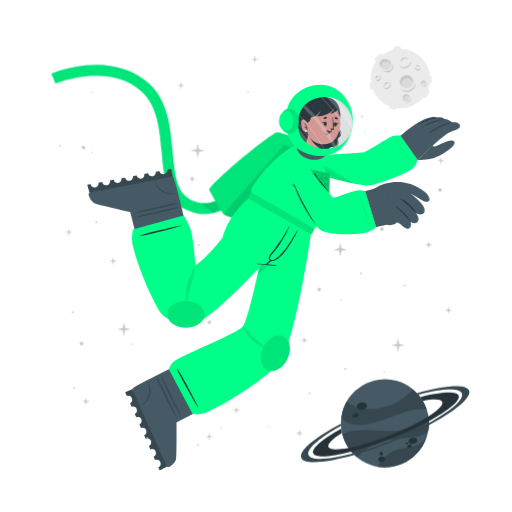
t = 0.00 s
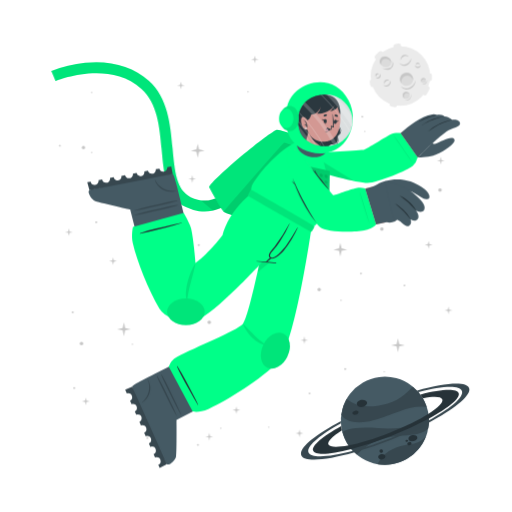
t = 0.75 s
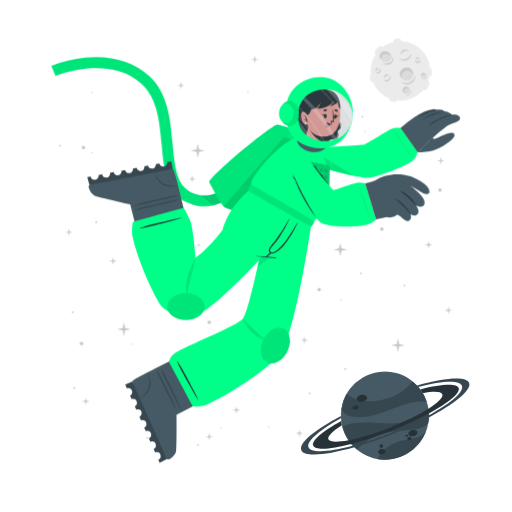
t = 2.25 s
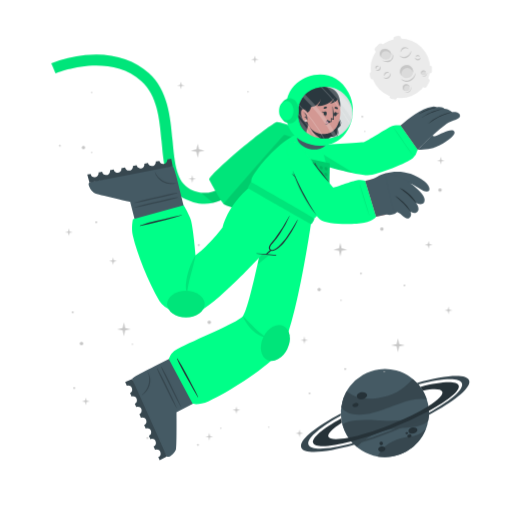
t = 3.00 s
t = 3.75 s: frame unchanged from t = 2.25 s, image omitted
t = 5.25 s: frame unchanged from t = 0.75 s, image omitted

The animated SVG that drew these frames (rendered in a browser with its animation timeline set to each time). Animation: 1 CSS @keyframes rule; one cycle of 6.00 s, repeats indefinitely.

<svg class="animated" id="freepik_stories-astronaut" xmlns="http://www.w3.org/2000/svg" viewBox="0 0 500 500" version="1.1" xmlns:xlink="http://www.w3.org/1999/xlink" xmlns:svgjs="http://svgjs.com/svgjs"><style>svg#freepik_stories-astronaut:not(.animated) .animable {opacity: 0;}svg#freepik_stories-astronaut.animated #freepik--Moon--inject-27 {animation: 6s Infinite  linear floating;animation-delay: 0s;}svg#freepik_stories-astronaut.animated #freepik--Planet--inject-27 {animation: 6s Infinite  linear floating;animation-delay: 0s;}svg#freepik_stories-astronaut.animated #freepik--Character--inject-27 {animation: 6s Infinite  linear floating;animation-delay: 0s;}            @keyframes floating {                0% {                    opacity: 1;                    transform: translateY(0px);                }                50% {                    transform: translateY(-10px);                }                100% {                    opacity: 1;                    transform: translateY(0px);                }            }        </style><g id="freepik--Moon--inject-27" class="animable" style="transform-origin: 391.45px 76.1246px;"><path d="M370.11,60.15l3.44-3.43a2.52,2.52,0,0,0,0-3.56h0a2.5,2.5,0,0,0-3.56,0l-3.44,3.43a2.52,2.52,0,0,0,0,3.56h0A2.52,2.52,0,0,0,370.11,60.15Z" style="fill: rgb(235, 235, 235); transform-origin: 370.05px 56.6508px;" id="elkebihupurp" class="animable"></path><path d="M417,94.19l2.18-4.34a2.5,2.5,0,0,0-1.12-3.38h0a2.51,2.51,0,0,0-3.38,1.12l-2.18,4.34a2.53,2.53,0,0,0,1.12,3.38h0A2.52,2.52,0,0,0,417,94.19Z" style="fill: rgb(235, 235, 235); transform-origin: 415.845px 90.8883px;" id="elzgn68klr42e" class="animable"></path><path d="M387,50.45l2.58-.36a2.52,2.52,0,0,0,2.14-2.85h0a2.52,2.52,0,0,0-2.85-2.14l-2.58.37a2.52,2.52,0,0,0-2.14,2.85h0A2.51,2.51,0,0,0,387,50.45Z" style="fill: rgb(235, 235, 235); transform-origin: 387.935px 47.7758px;" id="el2zw7083fd4m" class="animable"></path><path d="M366.46,84.53l-.37-2.59a2.52,2.52,0,0,0-2.85-2.13h0a2.52,2.52,0,0,0-2.14,2.85l.37,2.58a2.53,2.53,0,0,0,2.85,2.14h0A2.52,2.52,0,0,0,366.46,84.53Z" style="fill: rgb(235, 235, 235); transform-origin: 363.78px 83.5943px;" id="elsbl5zhfo1cg" class="animable"></path><g id="el5vserqh0s7y"><rect x="415.49" y="75.26" width="7.64" height="5.03" rx="2.16" style="fill: rgb(235, 235, 235); transform-origin: 419.31px 77.775px; transform: rotate(90deg);" class="animable"></rect></g><path d="M382.28,106.41l2.52.68a2.52,2.52,0,0,0,3.08-1.78h0a2.52,2.52,0,0,0-1.78-3.09l-2.52-.67a2.51,2.51,0,0,0-3.08,1.78h0A2.51,2.51,0,0,0,382.28,106.41Z" style="fill: rgb(235, 235, 235); transform-origin: 384.19px 104.319px;" id="elqjxqsjml3c" class="animable"></path><circle cx="391" cy="76.69" r="29.05" style="fill: rgb(235, 235, 235); transform-origin: 391px 76.69px;" id="elha5s7tn51gk" class="animable"></circle><path d="M401.57,59.46a6.51,6.51,0,0,1-1.08,3.94,7.8,7.8,0,0,1-3.15,2.79,5.76,5.76,0,0,1-4.27.36,6,6,0,0,1-3.25-2.49,8.71,8.71,0,0,0,3.49,1.53,5.07,5.07,0,0,0,1.78,0,5.38,5.38,0,0,0,1.69-.54,9.1,9.1,0,0,0,.81-.44c.26-.17.52-.33.76-.52a8.54,8.54,0,0,0,1.35-1.27A9.92,9.92,0,0,0,401.57,59.46Z" style="fill: rgb(199, 199, 199); transform-origin: 395.699px 63.1311px;" id="eln7fuv4hadg" class="animable"></path><path d="M391.13,61.13a4.13,4.13,0,0,1,.6-2.78,5.18,5.18,0,0,1,2.19-2,3.9,3.9,0,0,1,3-.22A3.84,3.84,0,0,1,399.12,58a6.52,6.52,0,0,0-2.41-.89,3.94,3.94,0,0,0-2.24.4A6.81,6.81,0,0,0,391.13,61.13Z" style="fill: rgb(199, 199, 199); transform-origin: 395.105px 58.5293px;" id="elcj1elo8h6ii" class="animable"></path><path d="M381.29,81.08a3.94,3.94,0,0,1,.07,2.77,4.82,4.82,0,0,1-1.68,2.35,3.78,3.78,0,0,1-2.86.77,3.84,3.84,0,0,1-2.43-1.34,7,7,0,0,0,2.48.35,3.69,3.69,0,0,0,2-.79,6,6,0,0,0,1.55-1.73A7.44,7.44,0,0,0,381.29,81.08Z" style="fill: rgb(199, 199, 199); transform-origin: 377.984px 84.0434px;" id="eleyrr1y9vejg" class="animable"></path><path d="M375.27,84.38a2.57,2.57,0,0,1-.19-1.95,3.19,3.19,0,0,1,1.16-1.7,2.65,2.65,0,0,1,2.08-.52A2.44,2.44,0,0,1,380,81.28a5.58,5.58,0,0,0-1.7-.08,2.69,2.69,0,0,0-1.26.54A4.94,4.94,0,0,0,375.27,84.38Z" style="fill: rgb(199, 199, 199); transform-origin: 377.485px 82.2756px;" id="eldo57n9koya" class="animable"></path><path d="M370.87,74.62a2.57,2.57,0,0,1,.83,1.86,2.85,2.85,0,0,1-.82,2,2.52,2.52,0,0,1-2.13.73,3.06,3.06,0,0,1-1.83-.87,10,10,0,0,0,1.81-.12,2.33,2.33,0,0,0,1.25-.63,2.88,2.88,0,0,0,.73-1.26A5.13,5.13,0,0,0,370.87,74.62Z" style="fill: rgb(199, 199, 199); transform-origin: 369.31px 76.9261px;" id="elydg10aml1c" class="animable"></path><path d="M367.27,77.44a1.68,1.68,0,0,1-.72-1.29,2,2,0,0,1,.58-1.52,1.77,1.77,0,0,1,1.58-.51,1.88,1.88,0,0,1,1.25.75,10.76,10.76,0,0,0-1.23.24,1.6,1.6,0,0,0-.7.41,2.28,2.28,0,0,0-.49.73A4.57,4.57,0,0,0,367.27,77.44Z" style="fill: rgb(199, 199, 199); transform-origin: 368.253px 75.7663px;" id="elhnsi4x9498s" class="animable"></path><path d="M410.67,66a2.6,2.6,0,0,1-.62,1.94,2.84,2.84,0,0,1-2,1,2.57,2.57,0,0,1-2.07-.87,3,3,0,0,1-.78-1.87,9,9,0,0,0,1.43,1.11,2.23,2.23,0,0,0,1.34.36,3,3,0,0,0,1.39-.45A5.56,5.56,0,0,0,410.67,66Z" style="fill: rgb(199, 199, 199); transform-origin: 407.941px 67.4719px;" id="ely27fh6qisd" class="animable"></path><path d="M406.11,65.73a1.66,1.66,0,0,1,.31-1.44,2,2,0,0,1,1.44-.76,1.82,1.82,0,0,1,1.53.68,1.88,1.88,0,0,1,.43,1.39,9.72,9.72,0,0,0-1.08-.63,1.49,1.49,0,0,0-.8-.17,2.38,2.38,0,0,0-.85.22A4.64,4.64,0,0,0,406.11,65.73Z" style="fill: rgb(199, 199, 199); transform-origin: 407.944px 64.6284px;" id="el9201or8h8d" class="animable"></path><g id="el5vqntu1ywn5"><ellipse cx="397.01" cy="79.87" rx="6.44" ry="6.4" style="fill: rgb(219, 219, 219); transform-origin: 397.01px 79.87px; transform: rotate(-65.97deg);" class="animable"></ellipse></g><path d="M400,76.84a5.81,5.81,0,0,1,3.31,4.1,6.41,6.41,0,1,0-11.2,3.11,5.78,5.78,0,0,1,.2-4.24A5.84,5.84,0,0,1,400,76.84Z" style="fill: rgb(199, 199, 199); transform-origin: 396.987px 78.7649px;" id="el0l4vs34730hj" class="animable"></path><path d="M405.88,81a8.26,8.26,0,0,1-1.41,4.8,9.87,9.87,0,0,1-3.87,3.38,7.16,7.16,0,0,1-5.18.47,7.62,7.62,0,0,1-4-3,10.25,10.25,0,0,0,4.28,2,10.54,10.54,0,0,0,1.13.11,5.87,5.87,0,0,0,1.11-.09A7.1,7.1,0,0,0,400,88c.34-.17.69-.36,1-.55s.65-.42.94-.67a10.52,10.52,0,0,0,1.67-1.6A11.59,11.59,0,0,0,405.88,81Z" style="fill: rgb(199, 199, 199); transform-origin: 398.651px 85.4656px;" id="elkzmmv9d3sp8" class="animable"></path><path d="M412.91,83.39a2.4,2.4,0,1,0-1.78-2.87A2.39,2.39,0,0,0,412.91,83.39Z" style="fill: rgb(219, 219, 219); transform-origin: 413.468px 81.0561px;" id="ellmfto9hbebo" class="animable"></path><path d="M414.34,79.73A2.18,2.18,0,0,1,415.85,81,2.43,2.43,0,0,0,414,78.71a2.4,2.4,0,0,0-2.87,1.81,2.37,2.37,0,0,0,.84,2.41,2.12,2.12,0,0,1-.23-1.57A2.17,2.17,0,0,1,414.34,79.73Z" style="fill: rgb(199, 199, 199); transform-origin: 413.458px 80.7904px;" id="elew78nqwj3i7" class="animable"></path><path d="M416.78,80.82a2.9,2.9,0,0,1-.12,1.88,3.54,3.54,0,0,1-1.18,1.55,2.64,2.64,0,0,1-1.91.54,2.74,2.74,0,0,1-1.69-.86,4.09,4.09,0,0,0,1.71.37,2.65,2.65,0,0,0,1.51-.55A4.36,4.36,0,0,0,416.78,80.82Z" style="fill: rgb(199, 199, 199); transform-origin: 414.381px 82.813px;" id="el7ce00na2zp3" class="animable"></path><path d="M396.44,98.94a3.41,3.41,0,1,0-3.21-3.59A3.41,3.41,0,0,0,396.44,98.94Z" style="fill: rgb(219, 219, 219); transform-origin: 396.635px 95.5356px;" id="elg82m6wtamo8" class="animable"></path><path d="M397.54,93.46a3.07,3.07,0,0,1,2.41,1.4A3.4,3.4,0,1,0,395,98.53a3.1,3.1,0,0,1,2.54-5.07Z" style="fill: rgb(199, 199, 199); transform-origin: 396.584px 95.335px;" id="el8vuqu0h7bdq" class="animable"></path><path d="M401.22,94.38a4.48,4.48,0,0,1,.19,2.64,5.13,5.13,0,0,1-1.27,2.4,3.72,3.72,0,0,1-2.46,1.21,4.06,4.06,0,0,1-2.56-.69,5.23,5.23,0,0,0,2.5.2A3.76,3.76,0,0,0,399.68,99a5.84,5.84,0,0,0,1.26-2.1A6.18,6.18,0,0,0,401.22,94.38Z" style="fill: rgb(199, 199, 199); transform-origin: 398.323px 97.5099px;" id="elf8326cujs8h" class="animable"></path><path d="M381.24,66c-1.53,2.35-4.93,2.85-7.58,1.11s-3.57-5.05-2-7.4,4.93-2.84,7.59-1.11S382.78,63.69,381.24,66Z" style="fill: rgb(219, 219, 219); transform-origin: 376.446px 62.8572px;" id="elg1jv1sp3xle" class="animable"></path><path d="M372.8,62a4.43,4.43,0,0,0-.25,4.28,5.25,5.25,0,0,1-.92-6.49c1.53-2.35,4.93-2.85,7.59-1.11A5.83,5.83,0,0,1,382,63.9a5.53,5.53,0,0,0-2.29-3C377.28,59.37,374.19,59.82,372.8,62Z" style="fill: rgb(199, 199, 199); transform-origin: 376.453px 61.9611px;" id="elmr9tpciw0xh" class="animable"></path><path d="M383.12,62.16a5.49,5.49,0,0,1,.75,4.14,5.12,5.12,0,0,1-.95,2,6.39,6.39,0,0,1-1.66,1.53,6.23,6.23,0,0,1-2.15.73,7.29,7.29,0,0,1-2.19-.06,9.09,9.09,0,0,1-3.84-1.67,17.88,17.88,0,0,0,3.95.68,6.51,6.51,0,0,0,3.58-.77A5.47,5.47,0,0,0,382,67.59a5,5,0,0,0,.94-1.57A7.25,7.25,0,0,0,383.12,62.16Z" style="fill: rgb(199, 199, 199); transform-origin: 378.538px 66.3877px;" id="el2ydu9dkeb0a" class="animable"></path></g><g id="freepik--Planet--inject-27" class="animable" style="transform-origin: 376.139px 413.34px;"><g id="eltl4f00e7den"><circle cx="375.87" cy="413.34" r="43.02" style="fill: rgb(69, 90, 100); transform-origin: 375.87px 413.34px; transform: rotate(-74.9951deg);" class="animable"></circle></g><path d="M416.74,399.89a50.6,50.6,0,0,0-15.8.88c-9.14,1.83-30.47,11.81-42.37,13.55-16.73,2.46-23-3.17-25.36-6.69a43,43,0,0,1,5.28-15.58c3.38,2.95,14.49,11.72,40.09,4.53,13.2-3.72,21.59-13.34,24.44-16.6A42.76,42.76,0,0,1,416.74,399.89Z" style="fill: rgb(55, 71, 79); transform-origin: 374.975px 397.452px;" id="elmg45wxtijjd" class="animable"></path><path d="M415.87,429.18a43.05,43.05,0,0,1-47.24,26.58,34.45,34.45,0,0,1,4.55-6.94c7.84-9,21.44-11.76,26.75-12.3A25.27,25.27,0,0,0,415.87,429.18Z" style="fill: rgb(55, 71, 79); transform-origin: 392.25px 442.775px;" id="elbcja6vr4lwn" class="animable"></path><path d="M418.36,406.64c.07.39.12.77.17,1.16s.09.71.13,1.06c.08.8.15,1.6.18,2.39s.06,1.44.06,2.14c0,.27,0,.53,0,.8s0,.6,0,.89,0,.6,0,.9-.05.7-.08,1.06-.06.7-.1,1-.08.6-.11.9c-.09.66-.19,1.3-.31,1.95h0c-1.72,2.21-4.86,4-10.34,5.31-8.16,2-19.29.8-34.76,5.06a53.84,53.84,0,0,0-24.73,15.11h0a42.85,42.85,0,0,1-14.05-21.9c2.19-1.67,10.15-5.73,34.51-3.84a112.29,112.29,0,0,0,23-.3c18-2.36,24.21-9.77,26.27-13.61h0A1.82,1.82,0,0,1,418.36,406.64Z" style="fill: rgb(55, 71, 79); transform-origin: 376.66px 426.505px;" id="elbz3uhc6e8ja" class="animable"></path><path d="M358.4,395.52c.37,1.88-1.55,3.83-4.28,4.35s-5.23-.56-5.6-2.44,1.56-3.82,4.28-4.35S358,393.65,358.4,395.52Z" style="fill: rgb(38, 50, 56); transform-origin: 353.46px 396.474px;" id="eluj9c6vpe00j" class="animable"></path><path d="M350.11,404.94c.2,1.06-1,2.17-2.6,2.49s-3.13-.28-3.33-1.34.95-2.17,2.59-2.49S349.9,403.89,350.11,404.94Z" style="fill: rgb(38, 50, 56); transform-origin: 347.145px 405.515px;" id="ely5yprttd9m" class="animable"></path><path d="M407.54,429.57c.31,1.6-1.38,3.27-3.76,3.74s-4.58-.47-4.89-2.07,1.37-3.28,3.76-3.74S407.23,428,407.54,429.57Z" style="fill: rgb(38, 50, 56); transform-origin: 403.215px 430.408px;" id="ele3ujlju4xc" class="animable"></path><path d="M401.85,435.28c.17.85-.61,1.72-1.74,1.94a1.87,1.87,0,0,1-2.33-1.15c-.17-.85.61-1.72,1.74-1.94A1.87,1.87,0,0,1,401.85,435.28Z" style="fill: rgb(38, 50, 56); transform-origin: 399.815px 435.675px;" id="elbl5vxlt7k1p" class="animable"></path><path d="M398.54,432.72c.1.51-.4,1-1.12,1.18s-1.38-.17-1.48-.68.4-1,1.12-1.18S398.44,432.21,398.54,432.72Z" style="fill: rgb(38, 50, 56); transform-origin: 397.24px 432.97px;" id="el1mnwzzciy3c" class="animable"></path><path d="M376.35,447.84c.28,1.44-1,2.9-3,3.27s-3.68-.5-4-1.93,1-2.89,2.95-3.26S376.08,446.41,376.35,447.84Z" style="fill: rgb(38, 50, 56); transform-origin: 372.845px 448.515px;" id="el5475qvwfc6" class="animable"></path><path d="M373.89,442.43a1.71,1.71,0,1,1-1.95-1.16A1.6,1.6,0,0,1,373.89,442.43Z" style="fill: rgb(38, 50, 56); transform-origin: 372.261px 442.94px;" id="elzzry8hg1ql" class="animable"></path><path d="M418.84,411.25a346.49,346.49,0,0,1-36.64,16.83,342.87,342.87,0,0,1-39.21,13c-20.61,5.36-35.3,6.29-37.19,1.5s9.19-14.09,27.36-24.08c.12,1,.28,2,.47,3l.24,1.14c-9.22,5.86-14.34,10.93-13.19,13.85s8.58,3.14,19.59,1c10.78-2.08,25-6.36,40.23-12.37s28.57-12.64,37.86-18.51c9.46-5.95,14.73-11.13,13.56-14.09s-8.33-3.11-19-1.11a39.26,39.26,0,0,0-2.42-3.66c20.51-5.31,35.53-6.12,37.42-1.34S438.08,400.88,418.84,411.25Z" style="fill: rgb(38, 50, 56); transform-origin: 376.855px 414.472px;" id="elyxrh4wl6i2" class="animable"></path><path d="M418.86,415.07a383.2,383.2,0,0,1-35.81,16.44h0A380.06,380.06,0,0,1,346,444.31c-28.14,8-49.06,9.59-51.78,2.82s13.19-19.8,38.63-33.31c0,.66,0,1.33.08,2-21.11,11.64-34,22.68-31.68,28.49s19.63,4.87,43.31-1.47A359.42,359.42,0,0,0,418.89,413c21.4-11.74,34.49-22.91,32.14-28.76s-19.17-4.89-42.38,1.23c-.43-.51-.88-1-1.34-1.5,27.63-7.77,48.08-9.23,50.76-2.54S444.64,401.45,418.86,415.07Z" style="fill: rgb(55, 71, 79); transform-origin: 376.139px 414.278px;" id="eleawnxj4ah08" class="animable"></path></g><g id="freepik--Character--inject-27" class="animable" style="transform-origin: 249.682px 261.365px;"><path d="M194.2,208.66a44.5,44.5,0,0,1-12.75-4c-19.36-9.4-21.44-32.18-23.64-56.3-2-22.22-4.13-45.19-19.67-59.06-32.35-28.84-83.35-7.81-83.86-7.59l-4.19-9.88a124.34,124.34,0,0,1,33.06-8c25-2.52,46.52,3.5,62.12,17.42,18.71,16.68,21.11,42.93,23.22,66.09,2,21.93,3.73,40.87,17.64,47.62,29.16,14.15,48.44-21.19,49.24-22.7l9.48,5a77.22,77.22,0,0,1-16.57,20.32C217.57,206.71,206,210.43,194.2,208.66Z" style="fill: rgb(0, 255, 136); transform-origin: 147.47px 136.179px;" id="el2fjg2if596e" class="animable"></path><g id="el7wepdysz4ke"><path d="M194.2,208.66a44.5,44.5,0,0,1-12.75-4c-19.36-9.4-21.44-32.18-23.64-56.3-2-22.22-4.13-45.19-19.67-59.06-32.35-28.84-83.35-7.81-83.86-7.59l-4.19-9.88a124.34,124.34,0,0,1,33.06-8c25-2.52,46.52,3.5,62.12,17.42,18.71,16.68,21.11,42.93,23.22,66.09,2,21.93,3.73,40.87,17.64,47.62,29.16,14.15,48.44-21.19,49.24-22.7l9.48,5a77.22,77.22,0,0,1-16.57,20.32C217.57,206.71,206,210.43,194.2,208.66Z" style="opacity: 0.1; transform-origin: 147.47px 136.179px;" class="animable"></path></g><g id="el74r14dssri4"><path d="M244.85,177.29a77.09,77.09,0,0,1-16.57,20.31c-6.44,5.48-13.2,9-20.13,10.56L196.08,198c23.52,3.15,38.58-24.45,39.3-25.77Z" style="opacity: 0.1; transform-origin: 220.465px 190.195px;" class="animable"></path></g><path d="M278.67,229.5c-.95.56-57.57-18.31-60-20.06a1.59,1.59,0,0,1-.31-.29c-2.77-2.73-13.24-22-14-23.51-1.84-3.85,55.21-51.93,65.82-56.39,2.66-1.12,37.51,11.34,42.73,16.4,2.24,2.17,6.45,10.95,6.22,12.15h0C318.76,159.52,279.63,228.94,278.67,229.5Z" style="fill: rgb(0, 255, 136); transform-origin: 261.728px 179.346px;" id="elqbx2ql78qd" class="animable"></path><g id="elg5t3fwtc0g"><path d="M278.67,229.5c-.95.56-57.57-18.31-60-20.06a1.59,1.59,0,0,1-.31-.29c-2.77-2.73-13.24-22-14-23.51-1.84-3.85,55.21-51.93,65.82-56.39,2.66-1.12,37.51,11.34,42.73,16.4,2.24,2.17,6.45,10.95,6.22,12.15h0C318.76,159.52,279.63,228.94,278.67,229.5Z" style="opacity: 0.1; transform-origin: 261.728px 179.346px;" class="animable"></path></g><g id="eljshlx44g9km"><path d="M278.67,229.5c-.95.56-57.57-18.31-60-20.06a1.59,1.59,0,0,1-.31-.29c10.24-11.85,58.36-67.42,59.22-67.56s33.84,12.65,41.56,16.22C318.76,159.52,279.63,228.94,278.67,229.5Z" style="opacity: 0.1; transform-origin: 268.75px 185.551px;" class="animable"></path></g><path d="M196.48,344.63l-45.12,22.73c-8.64,4.29-16.14,8.22-19.83,10.61a.09.09,0,0,0-.06,0c-1.4.9-2.24,1.57-2.36,2l0,.08c-.46,3.44,31.87,73.53,33.82,75.59s8-3.33,8.91-7.05.53-36.1.53-36.1l44.85-23.13Z" style="fill: rgb(69, 90, 100); transform-origin: 173.163px 400.363px;" id="el4lk9kyj81od" class="animable"></path><path d="M122.25,383l1.61,3.65a3.8,3.8,0,0,1,1.31-.23,3.9,3.9,0,0,1,1.83,7.34l1.45,3.32a3.82,3.82,0,0,1,1.36-.25,3.89,3.89,0,0,1,1.78,7.35l1.46,3.33a3.55,3.55,0,0,1,1.39-.27,3.89,3.89,0,0,1,3.89,3.89,3.85,3.85,0,0,1-2.15,3.48l1.46,3.31a4.06,4.06,0,0,1,1.45-.27,3.89,3.89,0,0,1,1.69,7.4l1.46,3.31a3.84,3.84,0,0,1,1.48-.3,3.89,3.89,0,0,1,1.65,7.42l1.46,3.31a3.58,3.58,0,0,1,1.52-.32,3.9,3.9,0,0,1,1.62,7.44l1.46,3.32a3.64,3.64,0,0,1,1.57-.35,3.9,3.9,0,0,1,1.57,7.46l1.37,3.12,7-3.79L129.11,380Z" style="fill: rgb(55, 71, 79); transform-origin: 142.595px 419.73px;" id="elf67trzwl6n6" class="animable"></path><path d="M144.47,373.18a16.37,16.37,0,0,1,1.62,13.09c-1.18,3.56-3.52,7.36-7.28,9.3-.11.06-.22-.14-.12-.21,6.4-4.92,9-14.69,5.56-22.06A.13.13,0,0,1,144.47,373.18Z" style="fill: rgb(55, 71, 79); transform-origin: 142.716px 384.361px;" id="el4i6djjf7bgq" class="animable"></path><path d="M153.72,369.74c2.88,4.77,5.37,9.78,7.8,14.79s4.78,9.94,7.13,14.93c1.34,2.86,2.68,5.73,3.86,8.66a.16.16,0,0,1-.29.14c-2.81-4.81-5.27-9.84-7.79-14.8s-5-9.85-7.34-14.83c-1.37-2.86-2.65-5.74-3.8-8.69A.24.24,0,0,1,153.72,369.74Z" style="fill: rgb(55, 71, 79); transform-origin: 162.903px 388.992px;" id="elbz5s9hzk98k" class="animable"></path><path d="M157.88,368.33c2.89,4.77,5.37,9.78,7.8,14.8s4.78,9.94,7.13,14.93c1.34,2.86,2.68,5.73,3.86,8.65a.16.16,0,0,1-.29.14c-2.81-4.81-5.27-9.84-7.79-14.8s-5-9.85-7.34-14.83c-1.36-2.86-2.65-5.74-3.8-8.69A.24.24,0,0,1,157.88,368.33Z" style="fill: rgb(55, 71, 79); transform-origin: 167.063px 387.582px;" id="el1llwi8f7id5" class="animable"></path><path d="M164.81,360.58l23.33,43.76s7,1.51,15.68-2.51c19.21-8.87,51.37-29.51,67.45-45.36C287.89,340.08,304.2,225.2,304.2,225.2L265,202.58s-20.36,108.33-27.84,116.15c-6.75,7.06-45.89,22.51-64.34,32.17A16.53,16.53,0,0,0,164.81,360.58Z" style="fill: rgb(0, 255, 136); transform-origin: 234.505px 303.599px;" id="el9f3ywqrt3ss" class="animable"></path><path d="M173.21,360.06c3.07,4.66,5.75,9.56,8.38,14.48s5.16,9.74,7.7,14.64c1.46,2.8,2.91,5.62,4.21,8.49a.17.17,0,0,1-.29.16c-3-4.7-5.65-9.63-8.37-14.49s-5.35-9.65-7.92-14.53c-1.47-2.8-2.87-5.63-4.13-8.53A.24.24,0,0,1,173.21,360.06Z" style="fill: rgb(38, 50, 56); transform-origin: 183.142px 378.925px;" id="elhvzlpjno9cq" class="animable"></path><g id="el47nm5ceobl3"><path d="M251.64,268.16l52.56-43L265,202.58S258.6,236.8,251.64,268.16Z" style="opacity: 0.1; transform-origin: 277.92px 235.37px;" class="animable"></path></g><g id="el2abqfe7tvtl"><path d="M260.8,339.2a9.27,9.27,0,0,1-4.14-.38,19.56,19.56,0,0,1-3.85-1.64,31.21,31.21,0,0,1-6.57-5c-1-1-1.88-2-2.77-3s-1.7-2.13-2.45-3.26-1.46-2.29-2.11-3.47-1.23-2.43-1.72-3.71a39.39,39.39,0,0,1,3,2.76c.94.95,1.92,1.86,2.81,2.82s1.86,1.86,2.75,2.82l1.39,1.38c.46.46.89.95,1.37,1.38,1.85,1.82,3.74,3.56,5.72,5.19A23.49,23.49,0,0,0,260.8,339.2Z" style="opacity: 0.1; transform-origin: 248.995px 329.012px;" class="animable"></path></g><g id="el1c4gjpcash9"><ellipse cx="268.93" cy="344.82" rx="18.38" ry="13.04" style="fill: rgb(0, 255, 136); transform-origin: 268.93px 344.82px; transform: rotate(-64.61deg);" class="animable"></ellipse></g><g id="elpadzh1r9dw"><ellipse cx="268.93" cy="344.82" rx="18.38" ry="13.04" style="opacity: 0.1; transform-origin: 268.93px 344.82px; transform: rotate(-64.61deg);" class="animable"></ellipse></g><path d="M187.77,245.91l-11.92-49.09c-2.23-9.39-4.35-17.59-5.84-21.72,0,0,0,0,0-.07a6.82,6.82,0,0,0-1.38-2.74s0,0-.07,0c-3.24-1.23-78.83,14.38-81.28,15.82s1.43,8.53,4.85,10.27,35,8.69,35,8.69L139.51,256Z" style="fill: rgb(69, 90, 100); transform-origin: 137.14px 214.111px;" id="elsq10yll2q1f" class="animable"></path><path d="M167.23,164.93l-3.92.74a3.75,3.75,0,0,1-.06,1.33,3.9,3.9,0,0,1-7.57.11l-3.56.67a3.79,3.79,0,0,1-.07,1.38,3.89,3.89,0,0,1-7.56.07l-3.57.66a3.79,3.79,0,0,1,0,1.42,3.9,3.9,0,0,1-4.68,2.91,3.83,3.83,0,0,1-2.89-2.88l-3.56.67a4.08,4.08,0,0,1-.07,1.47,3.89,3.89,0,0,1-7.58,0l-3.56.67a3.89,3.89,0,0,1-4.72,4.42,3.91,3.91,0,0,1-2.93-3l-3.55.68a3.69,3.69,0,0,1,0,1.55,3.9,3.9,0,0,1-7.62-.11l-3.56.67a3.65,3.65,0,0,1,0,1.61,3.89,3.89,0,0,1-7.62-.16l-3.35.63,2.11,7.63,81.36-15.77Z" style="fill: rgb(55, 71, 79); transform-origin: 126.965px 176.5px;" id="elwysu3ivem1n" class="animable"></path><path d="M171.74,188.79a16.37,16.37,0,0,1-13.12-1.39c-3.2-2-6.37-5.09-7.41-9.2,0-.11.19-.18.24-.06,3.34,7.34,12.27,12.06,20.22,10.41A.13.13,0,0,1,171.74,188.79Z" style="fill: rgb(55, 71, 79); transform-origin: 161.505px 183.822px;" id="elfadxkop3pym" class="animable"></path><path d="M173,198.58c-5.3,1.73-10.74,3-16.18,4.24s-10.76,2.41-16.16,3.56c-3.08.66-6.18,1.32-9.3,1.81a.16.16,0,0,1-.07-.32c5.32-1.65,10.77-2.9,16.18-4.24s10.72-2.61,16.11-3.79c3.09-.68,6.18-1.28,9.32-1.72A.24.24,0,0,1,173,198.58Z" style="fill: rgb(55, 71, 79); transform-origin: 152.153px 203.157px;" id="elwfcntr09mbn" class="animable"></path><path d="M173.43,203c-5.31,1.73-10.75,3-16.18,4.24s-10.77,2.41-16.16,3.56c-3.09.66-6.19,1.32-9.31,1.81a.16.16,0,0,1-.06-.32c5.32-1.65,10.77-2.9,16.17-4.23s10.73-2.61,16.11-3.8c3.1-.67,6.19-1.27,9.33-1.72A.24.24,0,0,1,173.43,203Z" style="fill: rgb(55, 71, 79); transform-origin: 152.581px 207.576px;" id="elxu5sil2ombk" class="animable"></path><path d="M304.26,225.23s-10.86,11.9-20.08,21.25c-6.73,6.84-12.95,12.66-14.6,12.69-1.87,0-10.38-.9-13.2-1.27,0,0-41.94,46.14-63.47,57.3-7.37,3.82-30.52-.1-37.22-11.42-10.87-18.37-21.9-46.13-25.93-63.59-1.8-7.79.05-16.21.05-16.21l49.59-13.7s5.36,8.93,7,14.54c2.42,8.47,4.59,34.41,4.59,34.41,13.41-9.58,26.47-27.28,26.47-27.28s3.86-20.56,28-40.75Z" style="fill: rgb(0, 255, 136); transform-origin: 216.616px 253.91px;" id="elknviuj2qe4a" class="animable"></path><path d="M269.53,258.92a109.54,109.54,0,0,0-19-1.46.2.2,0,0,0,0,.39c6.29.67,12.63,1.5,18.94,1.83A.38.38,0,0,0,269.53,258.92Z" style="fill: rgb(38, 50, 56); transform-origin: 260.127px 258.568px;" id="elldq0bjrqvac" class="animable"></path><path d="M290.7,225.07c.08-.19-.21-.4-.31-.21A193.26,193.26,0,0,1,280,241.31c-1.7,2.48-11.92,15.71-15.85,12.12-.66-.61-.62-1.57-.1-2.78.63-1.45,2.09-2.84,3.09-4.08,2.2-2.74,4.31-5.54,6.28-8.44A94.74,94.74,0,0,0,282.85,221a.17.17,0,0,0-.3-.15,178.74,178.74,0,0,1-14.62,22.77c-2.68,3.43-7.75,8-4.15,10.8s11.57-5.17,13.52-7.48A99.25,99.25,0,0,0,290.7,225.07Z" style="fill: rgb(38, 50, 56); transform-origin: 276.623px 237.894px;" id="elhq6kjgz4k" class="animable"></path><path d="M264.07,253.88a28.1,28.1,0,0,0-2.7,2.42,7.85,7.85,0,0,0-1.8,2.22c-.07.17.13.3.28.24a9.87,9.87,0,0,0,2.39-1.8c.87-.73,1.75-1.44,2.59-2.2A.58.58,0,0,0,264.07,253.88Z" style="fill: rgb(38, 50, 56); transform-origin: 262.293px 256.258px;" id="el3re13m7hbrh" class="animable"></path><path d="M136.76,230.07c5.18-1.79,10.51-3.14,15.84-4.44s10.54-2.54,15.83-3.76c3-.7,6.06-1.4,9.12-1.93a.17.17,0,0,1,.08.32c-5.21,1.72-10.55,3-15.84,4.44s-10.5,2.74-15.79,4c-3,.72-6.06,1.36-9.14,1.84A.24.24,0,0,1,136.76,230.07Z" style="fill: rgb(38, 50, 56); transform-origin: 157.145px 225.243px;" id="elqwng9z5mcfj" class="animable"></path><g id="elgb7rim564hp"><path d="M183.14,297.2a10.49,10.49,0,0,1-1.5-4.83c-.1-.84-.1-1.68-.15-2.53s0-1.68.08-2.52a52.55,52.55,0,0,1,1.68-9.85,71.11,71.11,0,0,1,3.2-9.39,59.85,59.85,0,0,1,4.5-8.85c-.51,3.3-1.32,6.48-2.11,9.64s-1.64,6.29-2.48,9.41-1.64,6.24-2.31,9.38c-.31,1.56-.64,3.14-.83,4.72A14.43,14.43,0,0,0,183.14,297.2Z" style="opacity: 0.1; transform-origin: 186.21px 278.215px;" class="animable"></path></g><ellipse cx="181.55" cy="306.94" rx="18.38" ry="13.04" style="fill: rgb(0, 255, 136); transform-origin: 181.55px 306.94px;" id="elbwuk6gkvq5o" class="animable"></ellipse><g id="eltm90ylifumh"><ellipse cx="181.55" cy="306.94" rx="18.38" ry="13.04" style="opacity: 0.1; transform-origin: 181.55px 306.94px;" class="animable"></ellipse></g><path d="M302.93,165.7c29.4,11.7,52.93,16.43,62.23,13.72,8.14-2.38,31.36-12.37,42.66-23.2,3.41-3.26-12-25.52-16.72-23.75s-28.38,15.07-34.56,17.26c-3.51,1.24-41.77,2.67-50.47,2.82C291.55,152.81,289.88,160.51,302.93,165.7Z" style="fill: rgb(247, 169, 160); transform-origin: 351.195px 156.267px;" id="el1fjouuq65cm" class="animable"></path><path d="M423.09,141.39c-1.07,1.64-.22,2.22,3.08,1.09s15.37-8.36,17.54-3.93-15,14.39-20.65,15.84-15.24,1.83-15.24,1.83C410.78,153.61,417.35,146.59,423.09,141.39Z" style="fill: rgb(69, 90, 100); transform-origin: 425.859px 146.674px;" id="el9tk5qc6tapc" class="animable"></path><path d="M391.1,132.47c8.6-7,18.87-16.35,31.27-18.29a6.21,6.21,0,0,1,4,.62c5.54-1,7.66,1.36,7.66,1.36,5.44.68,7.28,3.36,7.28,3.36s6.51-1.06,7.81,2.77c1.47,4.3-8,4.95-12.95,8.48-11.39,8.09-25.31,22.79-28.37,25.45Z" style="fill: rgb(69, 90, 100); transform-origin: 420.187px 135.151px;" id="elg2gdlbiyfj7" class="animable"></path><path d="M418.3,130.86a90.32,90.32,0,0,1,10.37-6.52,89.67,89.67,0,0,1,12.58-4.68.11.11,0,0,0-.05-.21,47.55,47.55,0,0,0-23,11.26C418,130.84,418.12,131,418.3,130.86Z" style="fill: rgb(38, 50, 56); transform-origin: 429.705px 125.182px;" id="elktmyhsvm1h" class="animable"></path><path d="M412.41,124.7c3.43-2.07,9.49-5.67,21.67-8.41,0,0,0-.07,0-.07a42.55,42.55,0,0,0-21.76,8.32C412.11,124.68,412.18,124.84,412.41,124.7Z" style="fill: rgb(38, 50, 56); transform-origin: 423.137px 120.487px;" id="eld7igm7z3nwn" class="animable"></path><path d="M409.31,121.33c6-3.3,10.15-4.62,17.06-6.49,0,0,0-.08,0-.08-8.08,1.3-10.86,2.69-17.19,6.38C409,121.26,409.08,121.46,409.31,121.33Z" style="fill: rgb(38, 50, 56); transform-origin: 417.726px 118.066px;" id="el44v0k7d8dds" class="animable"></path><path d="M391.1,132.47l16.72,23.75a17.14,17.14,0,0,1-4.76,8.35c-3.92,3.79-34.48,16.45-43.94,16.59S312.7,172,299.46,165.3s-6.15-12.5,3.55-13.16,50.29-3,52.62-3.57,21.58-12.72,25.66-14.84S391.1,132.47,391.1,132.47Z" style="fill: rgb(0, 255, 136); transform-origin: 350.007px 156.73px;" id="elarm9ehafe2b" class="animable"></path><g id="elwwlii4ugtbg"><path d="M299.46,165.3c9.59,4.85,31.61,11.06,46.62,14.08l-44.17-27.15C292.8,153.25,286.73,158.86,299.46,165.3Z" style="opacity: 0.1; transform-origin: 319.138px 165.805px;" class="animable"></path></g><g id="eldnj7n4bg1m9"><path d="M384.8,135.23c2.52,3.23,4.87,6.59,7.2,10s4.59,6.68,6.87,10c1.3,1.91,2.61,3.84,3.84,5.8.09.13,0,.2-.12.08-2.49-3.24-4.83-6.62-7.2-10s-4.67-6.63-7-10c-1.31-1.92-2.59-3.85-3.81-5.83C384.5,135.16,384.67,135.06,384.8,135.23Z" style="opacity: 0.1; transform-origin: 393.653px 148.156px;" class="animable"></path></g><path d="M304.2,225.2l-58.8-34a13.5,13.5,0,0,1,1.95-10c7.47-12.21,25.36-32.31,41.34-39.71,11.52-5.32,20.58-.81,24,7.68.87,2.15,9.33,30.09,8.28,40.05-1.11,10.54-6.23,23.6-10.83,30.76A16.13,16.13,0,0,1,304.2,225.2Z" style="fill: rgb(0, 255, 136); transform-origin: 283.103px 182.199px;" id="eld08sm18ydew" class="animable"></path><path d="M303.73,228.78c.87.13,3.47-4.67,3.23-5.37s-61.33-35.68-61.78-35.76-3.42,5.82-2.88,6.25S302.57,228.6,303.73,228.78Z" style="fill: rgb(0, 255, 136); transform-origin: 274.605px 208.216px;" id="elj5jc9a67rom" class="animable"></path><g id="elha2afa4pfrw"><path d="M303.73,228.78c.87.13,3.47-4.67,3.23-5.37s-61.33-35.68-61.78-35.76-3.42,5.82-2.88,6.25S302.57,228.6,303.73,228.78Z" style="opacity: 0.1; transform-origin: 274.605px 208.216px;" class="animable"></path></g><polygon points="291.84 189.35 321.45 195.58 322.11 169.34 292.5 163.11 291.84 189.35" style="fill: rgb(0, 255, 136); transform-origin: 306.975px 179.345px;" id="el78kbmj4rdwe" class="animable"></polygon><g id="el1zr3qm2chdy"><polygon points="291.84 189.35 321.45 195.58 322.11 169.34 292.5 163.11 291.84 189.35" style="opacity: 0.2; transform-origin: 306.975px 179.345px;" class="animable"></polygon></g><g id="el8hk2fxvyiar"><polygon points="291.84 189.35 295.59 190.14 296.25 163.9 292.5 163.11 291.84 189.35" style="opacity: 0.1; transform-origin: 294.045px 176.625px;" class="animable"></polygon></g><g id="el5mt6oalq78o"><path d="M316.88,174.4a2,2,0,0,0,1.47,2,1.31,1.31,0,0,0,1.56-1.37,2,2,0,0,0-1.48-2A1.3,1.3,0,0,0,316.88,174.4Z" style="opacity: 0.1; transform-origin: 318.395px 174.715px;" class="animable"></path></g><g id="elq1e3ci27rz"><path d="M316.74,180a2,2,0,0,0,1.47,2,1.3,1.3,0,0,0,1.56-1.37,2,2,0,0,0-1.47-2A1.3,1.3,0,0,0,316.74,180Z" style="opacity: 0.1; transform-origin: 318.255px 180.315px;" class="animable"></path></g><g id="elrow4gaw4t7c"><path d="M316.6,185.5a2,2,0,0,0,1.47,2,1.31,1.31,0,0,0,1.56-1.38,2,2,0,0,0-1.47-2A1.3,1.3,0,0,0,316.6,185.5Z" style="opacity: 0.1; transform-origin: 318.115px 185.809px;" class="animable"></path></g><g id="els34m5223y7"><path d="M312.16,173.41a2,2,0,0,0,1.47,2,1.3,1.3,0,0,0,1.56-1.37,2,2,0,0,0-1.47-2A1.31,1.31,0,0,0,312.16,173.41Z" style="opacity: 0.1; transform-origin: 313.675px 173.726px;" class="animable"></path></g><g id="elgrhhtna5e8n"><path d="M312,179a2,2,0,0,0,1.47,2,1.3,1.3,0,0,0,1.56-1.37,2,2,0,0,0-1.47-2A1.3,1.3,0,0,0,312,179Z" style="opacity: 0.1; transform-origin: 313.515px 179.315px;" class="animable"></path></g><g id="elmroajzzc4nb"><path d="M311.88,184.51a2,2,0,0,0,1.48,2,1.29,1.29,0,0,0,1.55-1.37,2,2,0,0,0-1.47-2A1.31,1.31,0,0,0,311.88,184.51Z" style="opacity: 0.1; transform-origin: 313.396px 184.826px;" class="animable"></path></g><g id="elzleqwnjqhqh"><path d="M307.44,172.42a2,2,0,0,0,1.48,2,1.32,1.32,0,0,0,1.56-1.38,2,2,0,0,0-1.48-2A1.32,1.32,0,0,0,307.44,172.42Z" style="opacity: 0.1; transform-origin: 308.96px 172.73px;" class="animable"></path></g><g id="elau5k43forin"><path d="M307.31,178a2,2,0,0,0,1.47,2,1.31,1.31,0,0,0,1.56-1.37,2,2,0,0,0-1.48-2A1.3,1.3,0,0,0,307.31,178Z" style="opacity: 0.1; transform-origin: 308.825px 178.315px;" class="animable"></path></g><g id="eltzb3j8x06nb"><path d="M307.17,183.52a2,2,0,0,0,1.47,2,1.31,1.31,0,0,0,1.56-1.37,2,2,0,0,0-1.48-2A1.29,1.29,0,0,0,307.17,183.52Z" style="opacity: 0.1; transform-origin: 308.684px 183.834px;" class="animable"></path></g><path d="M317.33,95.94c1.12.33,6.21.56,8.81,5.64,2.47,4.8,1.47,18,1.69,21s3.88,4,4.23,7.43c.3,3-1.94,3.68-2.49,5.73-.42,1.59.81,4.28-1.05,6.44-1.69,2-4,1.12-5.51,1.57s-3,3.61-5.74,4.08-4.73-2.32-6.14-2.53-3.75,3.82-8.26,2.71-5.21-5.19-7-6.26-6.71-.51-8.5-3.22-1.65-5.91-2.43-7.23-2.86-1.46-3.64-4.33,2-4.18,2.72-6.45c.5-1.59-.7-3.31.71-5.62,1.94-3.18,6-1.78,8.14-5,1.69-2.54,6.18-14,13.86-15.83C312.05,92.83,317.33,95.94,317.33,95.94Z" style="fill: rgb(38, 50, 56); transform-origin: 306.625px 120.991px;" id="eln6z45km47fp" class="animable"></path><path d="M327.8,121.88a4.25,4.25,0,0,0,1,1.73l1.29,1.52a12.65,12.65,0,0,1,2.18,3.21,4,4,0,0,1-.12,3.54,5.79,5.79,0,0,1-1.21,1.43,7.35,7.35,0,0,0-1.41,1.55,3.46,3.46,0,0,0-.16,2.18c.11.67.25,1.31.33,2a4.75,4.75,0,0,1-.69,3.57,2.68,2.68,0,0,1-1.45,1,5,5,0,0,1-1.89.11c-.65-.06-1.3-.19-2-.28a3.3,3.3,0,0,0-2,.12,3.62,3.62,0,0,1,1.93.07c.65.15,1.29.34,1.95.45a5.29,5.29,0,0,0,2.06,0,3.27,3.27,0,0,0,1.79-1.14,5.1,5.1,0,0,0,.92-4c-.07-.68-.21-1.33-.3-2a2.76,2.76,0,0,1,.11-1.71c.56-1,1.89-1.72,2.55-3a4.43,4.43,0,0,0,0-4.11,12.78,12.78,0,0,0-2.44-3.22l-1.41-1.4A4.68,4.68,0,0,1,327.8,121.88Z" style="fill: rgb(38, 50, 56); transform-origin: 327.428px 133.031px;" id="elkf9vjp089vc" class="animable"></path><path d="M299,99.71a59.86,59.86,0,0,0-4,5.88c-.66,1-1.29,2-2,2.9a8.54,8.54,0,0,1-1.16,1.23,1.13,1.13,0,0,1-.31.21,1.27,1.27,0,0,1-.35.16c-.27.09-.55.16-.83.23a33.37,33.37,0,0,0-3.46,1,6.14,6.14,0,0,0-3,2.16,3.82,3.82,0,0,0-.66,1.78,5,5,0,0,0,.26,1.83,7.77,7.77,0,0,1,.57,3.46,7.36,7.36,0,0,0-.21-3.55,4.65,4.65,0,0,1-.14-1.69,3.28,3.28,0,0,1,.66-1.49A5.91,5.91,0,0,1,287.1,112c1.09-.39,2.24-.6,3.41-.89.29-.08.59-.17.88-.27a2.56,2.56,0,0,0,.87-.51,8.42,8.42,0,0,0,1.25-1.37,30.48,30.48,0,0,0,2-3l1.74-3.11A32.41,32.41,0,0,1,299,99.71Z" style="fill: rgb(38, 50, 56); transform-origin: 291.113px 110.13px;" id="elsmah05dak8" class="animable"></path><path d="M284,130.34a6.21,6.21,0,0,1,.37,2.47c.05.85.09,1.7.18,2.56a12.71,12.71,0,0,0,.49,2.56,5.59,5.59,0,0,0,1.34,2.34,7.07,7.07,0,0,0,5,1.43c.86,0,1.7-.08,2.54-.09a5.31,5.31,0,0,1,2.46.41,4.89,4.89,0,0,0-2.44-.78c-.86-.07-1.71-.07-2.55-.12-1.65-.09-3.39-.34-4.53-1.4a5,5,0,0,1-1.18-2,15.73,15.73,0,0,1-.6-2.41c-.15-.83-.26-1.67-.38-2.51-.07-.43-.14-.85-.24-1.27A2.5,2.5,0,0,0,284,130.34Z" style="fill: rgb(38, 50, 56); transform-origin: 290.19px 136.18px;" id="el6ohq8588tpw" class="animable"></path><path d="M298.06,144.6c.08,1.28,4.58,10.28,10.25,11,1.84.23,3.53-9.8,3.53-9.8l.29-.71,4.11-10-10.83-9.91-1.58-1.34s-.95,2.8-2.09,6.3l-.16.5c-.07.19-.14.38-.19.56-.18.52-.36,1.06-.52,1.59s-.26.8-.38,1.23l-.38,1.28A70.19,70.19,0,0,0,298.06,144.6Z" style="fill: rgb(247, 169, 160); transform-origin: 307.15px 139.722px;" id="elbxlew0afu9p" class="animable"></path><path d="M316.24,135.1l-3.94,9.58a23.08,23.08,0,0,1-10.88-13.54l.32-1c1.15-3.49,2.09-6.29,2.09-6.29l1.58,1.32Z" style="fill: rgb(38, 50, 56); transform-origin: 308.83px 134.265px;" id="eln21h2ak609a" class="animable"></path><path d="M332.31,120.86c-1.17,18.88-12.61,20.31-16.68,20-3.69-.23-16.25-1.49-17-20.39S307,96.2,315.43,96.28,333.48,102,332.31,120.86Z" style="fill: rgb(247, 169, 160); transform-origin: 315.497px 118.587px;" id="eljph1cpxm84k" class="animable"></path><path d="M299.32,120c3,.66,4.62-5.67,4.62-5.67s6.23.87,9.52-7.8a13.9,13.9,0,0,1-3.78,7s11.15.35,17-8.21c0,0-2.49,4.43-4.45,5.86,0,0,4.78-.65,7.54-4.08,0,0,1.2,5.57,2.48,7.24,0,0,2.19-19.29-15.9-19.69,0,0-11.25-.8-16.47,7.48S299.32,120,299.32,120Z" style="fill: rgb(38, 50, 56); transform-origin: 314.869px 107.339px;" id="elv7erpk2gho9" class="animable"></path><path d="M301.51,122.15s-3.21-6.44-6.08-5.38-1.06,10,1.87,11.6a3.21,3.21,0,0,0,4.5-1.07Z" style="fill: rgb(247, 169, 160); transform-origin: 297.892px 122.766px;" id="elcirmi86ly2t" class="animable"></path><path d="M296,119.31a0,0,0,0,0,0,.08c2,1.21,2.9,3.4,3.39,5.62a1.77,1.77,0,0,0-2.54-.87.07.07,0,0,0,0,.13,2,2,0,0,1,2,1,9.61,9.61,0,0,1,.76,1.88c.08.21.44.16.4-.07V127C300.53,124.25,299,120,296,119.31Z" style="fill: rgb(38, 50, 56); transform-origin: 298.055px 123.297px;" id="eli0xmywkime" class="animable"></path><path d="M299.58,127.84a.94.94,0,0,1-1.06.79.93.93,0,0,1-.79-1,.93.93,0,1,1,1.85.26Z" style="fill: rgb(255, 255, 255); transform-origin: 298.658px 127.731px;" id="elzibr71ir5vq" class="animable"></path><path d="M329.09,116.55a10.28,10.28,0,0,1-1.22-.41,2.06,2.06,0,0,1-1.17-.64.67.67,0,0,1,.09-.81,1.65,1.65,0,0,1,1.65-.2,2.36,2.36,0,0,1,1.41,1A.71.71,0,0,1,329.09,116.55Z" style="fill: rgb(38, 50, 56); transform-origin: 328.278px 115.461px;" id="el42y6h5iiw1p" class="animable"></path><path d="M316.82,116.2c.43-.09.81-.25,1.23-.38a2.09,2.09,0,0,0,1.18-.62.66.66,0,0,0-.08-.81,1.66,1.66,0,0,0-1.64-.24,2.4,2.4,0,0,0-1.44,1A.71.71,0,0,0,316.82,116.2Z" style="fill: rgb(38, 50, 56); transform-origin: 317.655px 115.123px;" id="elnuxyzydhiaf" class="animable"></path><path d="M319,120.22s-.11,0-.11.1c-.07,1.27-.36,2.7-1.54,3,0,0,0,.08,0,.08C318.78,123.34,319.15,121.43,319,120.22Z" style="fill: rgb(38, 50, 56); transform-origin: 318.19px 121.81px;" id="elywy3dich1o" class="animable"></path><path d="M318,118.8c-2-.33-2.54,3.73-.67,4S319.7,119.08,318,118.8Z" style="fill: rgb(38, 50, 56); transform-origin: 317.609px 120.797px;" id="el08z4ze7nf4s" class="animable"></path><path d="M317.18,118.91c-.38.19-.78.55-1.21.54s-.82-.49-1.09-.94c0-.05-.07,0-.08,0a1.49,1.49,0,0,0,.91,1.83c.74.2,1.38-.41,1.67-1.17C317.44,119.07,317.34,118.84,317.18,118.91Z" style="fill: rgb(38, 50, 56); transform-origin: 316.067px 119.433px;" id="elfz6l9mzn83" class="animable"></path><path d="M326.22,120.63s.09.07.08.12c-.21,1.25-.24,2.72.84,3.29,0,0,0,.08,0,.07C325.76,123.73,325.82,121.78,326.22,120.63Z" style="fill: rgb(38, 50, 56); transform-origin: 326.556px 122.37px;" id="elna0d3yumf0m" class="animable"></path><path d="M327.51,119.47c2.05.12,1.66,4.19-.23,4.08S325.8,119.37,327.51,119.47Z" style="fill: rgb(38, 50, 56); transform-origin: 327.458px 121.51px;" id="elvjm4effx6em" class="animable"></path><path d="M328.34,119.81c.3.25.58.67,1,.74s.82-.34,1.14-.74c0,0,.06,0,.06,0-.05.78-.39,1.57-1.15,1.65s-1.13-.65-1.24-1.44C328.09,119.92,328.22,119.72,328.34,119.81Z" style="fill: rgb(38, 50, 56); transform-origin: 329.337px 120.627px;" id="el3zk03xmstf3" class="animable"></path><path d="M317.88,130.49c.25.35.48.8.93.92a3.43,3.43,0,0,0,1.39-.08c.05,0,.08,0,.05.07a1.73,1.73,0,0,1-1.71.4,1.35,1.35,0,0,1-.79-1.27A.07.07,0,0,1,317.88,130.49Z" style="fill: rgb(38, 50, 56); transform-origin: 319.006px 131.167px;" id="elx5ycgdxa7hh" class="animable"></path><path d="M323.83,126.3s.05,1.91-.05,2.8c0,.08-.23.1-.54.08h0a4.26,4.26,0,0,1-3.92-2.05c-.05-.09.08-.17.15-.11a6.34,6.34,0,0,0,3.72,1.55c.09-.24-.18-3.27,0-3.26a7.33,7.33,0,0,1,2,.69c0-4-.58-7.94-.5-11.91a.12.12,0,0,1,.24,0,64.29,64.29,0,0,1,1.09,12.8C325.92,127.37,324.17,126.5,323.83,126.3Z" style="fill: rgb(38, 50, 56); transform-origin: 322.668px 121.58px;" id="elwxfllrq3ncc" class="animable"></path><path d="M322.88,129a4.92,4.92,0,0,1-2.13,1.31,2.35,2.35,0,0,1-1.36-.06c-.94-.36-.87-1.26-.61-2a5.87,5.87,0,0,1,.56-1.12A6.45,6.45,0,0,0,322.88,129Z" style="fill: rgb(38, 50, 56); transform-origin: 320.745px 128.756px;" id="eli5xlknawvu" class="animable"></path><path d="M320.75,130.31a2.35,2.35,0,0,1-1.36-.06c-.94-.36-.87-1.26-.61-2A2.31,2.31,0,0,1,320.75,130.31Z" style="fill: rgb(255, 152, 185); transform-origin: 319.68px 129.316px;" id="el41d556xgyp" class="animable"></path><path d="M290,143.53a9.37,9.37,0,0,0,1.39,4.79c2.83,4.67,10.43,8.46,18,7.54,4.81-.59,7.78-2.53,9.28-5A35.3,35.3,0,0,1,290,143.53Z" style="fill: rgb(69, 90, 100); transform-origin: 304.335px 149.764px;" id="elf50cc4k6cvd" class="animable"></path><path d="M283.49,137.28c8.58,14.65,33.54,21.13,49.26,7.91,11.1-9.36,16-28.65,7.64-44.7C328.25,77.28,303.71,79.67,290,91,275.59,102.94,277,126.16,283.49,137.28Zm16.74-37.09c11.07-8.15,30.94-8.64,40.6,7.87A24.72,24.72,0,0,1,334.44,140c-12.74,9.55-32.81,5.06-39.66-5.37C289.59,126.72,288.52,108.81,300.23,100.19Z" style="fill: rgb(0, 255, 136); transform-origin: 311.693px 117.507px;" id="el36c4t0fg50e" class="animable"></path><g id="el3k2eh6jzc2n"><path d="M294.78,134.62c6.85,10.43,26.92,14.92,39.66,5.37a24.72,24.72,0,0,0,6.39-31.93c-9.66-16.51-29.53-16-40.6-7.87C288.52,108.81,289.59,126.72,294.78,134.62Z" style="fill: rgb(69, 90, 100); opacity: 0.1; transform-origin: 317.587px 119.957px;" class="animable"></path></g><g id="elggcbc7mfsx6"><path d="M294.78,134.62c6.85,10.43,26.92,14.92,39.66,5.37a24.72,24.72,0,0,0,6.39-31.93c-9.66-16.51-29.53-16-40.6-7.87C288.52,108.81,289.59,126.72,294.78,134.62Z" style="fill: rgb(69, 90, 100); opacity: 0.1; transform-origin: 317.587px 119.957px;" class="animable"></path></g><g id="ely1j4pu8y8g"><g style="opacity: 0.2; transform-origin: 317.602px 119.935px;" class="animable"><path d="M318.59,94.69a183.52,183.52,0,0,1,24.83,31.48,24,24,0,0,0,.31-10.28A187.38,187.38,0,0,0,328.68,97,27.12,27.12,0,0,0,318.59,94.69Z" style="fill: rgb(255, 255, 255); transform-origin: 331.367px 110.43px;" id="ellde41zs9k69" class="animable"></path><path d="M291.4,125a24.41,24.41,0,0,0,3.38,9.64,22.26,22.26,0,0,0,9,7.49A147.41,147.41,0,0,0,291.4,125Z" style="fill: rgb(255, 255, 255); transform-origin: 297.59px 133.565px;" id="eldyq99bmumn" class="animable"></path><path d="M313.07,95a178.61,178.61,0,0,1,28.47,36.34c.19-.37.36-.74.52-1.12a180.64,180.64,0,0,0-27.77-35.38Z" style="fill: rgb(255, 255, 255); transform-origin: 327.565px 113.09px;" id="elgdlsjkcki7c" class="animable"></path><path d="M291.93,113.05a156.61,156.61,0,0,1,23.9,32.13c.38,0,.76,0,1.15,0A157.71,157.71,0,0,0,292.2,112C292.1,112.36,292,112.7,291.93,113.05Z" style="fill: rgb(255, 255, 255); transform-origin: 304.455px 128.59px;" id="el4wwxn5y1mco" class="animable"></path><path d="M291.06,120.09c0,.48,0,.94,0,1.41a152.6,152.6,0,0,1,16,21.95c.45.16.9.31,1.36.44A152.12,152.12,0,0,0,291.06,120.09Z" style="fill: rgb(255, 255, 255); transform-origin: 299.74px 131.99px;" id="elvopj5fa7iki" class="animable"></path><path d="M295.7,104.75a163.83,163.83,0,0,1,30,39.46,25.62,25.62,0,0,0,3.39-1.17,166.67,166.67,0,0,0-31.22-40.81A22.3,22.3,0,0,0,295.7,104.75Z" style="fill: rgb(255, 255, 255); transform-origin: 312.395px 123.22px;" id="elo3psuj0gjb" class="animable"></path></g></g><path d="M274.59,124.59c-1.64-4-1.67-12.28,2.51-16.22,4-3.72,10.79-4.09,13.81,4.35,2.08,5.83.43,12.54-2.79,15.63C283.56,132.72,276.75,129.94,274.59,124.59Z" style="fill: rgb(0, 255, 136); transform-origin: 282.697px 118.184px;" id="elq4t4zxvxhr" class="animable"></path><g id="eliltjtb3ax6"><path d="M274.59,124.59c-1.64-4-1.67-12.28,2.51-16.22,4-3.72,10.79-4.09,13.81,4.35,2.08,5.83.43,12.54-2.79,15.63C283.56,132.72,276.75,129.94,274.59,124.59Z" style="opacity: 0.1; transform-origin: 282.697px 118.184px;" class="animable"></path></g><path d="M273.33,123.12c-1.26-3.12-1.28-9.44,1.93-12.47,3-2.86,8.29-3.14,10.61,3.34,1.6,4.48.33,9.64-2.15,12C280.23,129.36,275,127.22,273.33,123.12Z" style="fill: rgb(0, 255, 136); transform-origin: 279.56px 118.189px;" id="el4m5qaw0qzl6" class="animable"></path><path d="M281.36,157.88c4.18,24.86,24,57,30.6,64.24,10.05,11.07,56.18-.8,65.58-2.6,4-.76-8.35-35.75-12.65-35-3.75.64-39,11-40.05,9.76-.85-1-17.89-24-30.11-39.15C284.19,142.06,280.26,151.3,281.36,157.88Z" style="fill: rgb(247, 169, 160); transform-origin: 329.754px 187.653px;" id="elo0vhtn0k11l" class="animable"></path><path d="M356.59,186.63l6.45-1.71a21.93,21.93,0,0,0,5.85-2.7c7.23-4.17,27.51-9.69,45.82,5,7,5.61,6.14,13-2.18,8.45-5.87-3.2-9.66-5.92-11.86-6.43,0,0,4,9.42.86,14.46a109.86,109.86,0,0,1-9.09,12.59,24.14,24.14,0,0,1-2.51-1.49,12.45,12.45,0,0,1-12.39,4.75l-10.39,2.22Z" style="fill: rgb(69, 90, 100); transform-origin: 388.006px 199.708px;" id="elzprrxxjci4k" class="animable"></path><path d="M376.42,179.35c4.29.84,13.36,2.79,20.22,7,7.62,4.63,21.06,15.62,17.58,21.21-2.55,4.1-8.05.35-8.05.35s4.59,5.71,1.48,8.91c-2.84,2.92-6.92-.23-6.92-.23s2.19,3.94-1.08,6.22c-3.94,2.75-7.89-6-14.28-6.64C383.93,216,376.42,179.35,376.42,179.35Z" style="fill: rgb(69, 90, 100); transform-origin: 395.602px 201.347px;" id="elmizkfqno08" class="animable"></path><path d="M390.4,193.55c3.91,1.46,11.93,7,15.78,14.15.08.16,0,.31-.1.18a88.05,88.05,0,0,0-15.72-14.26S390.36,193.54,390.4,193.55Z" style="fill: rgb(38, 50, 56); transform-origin: 398.286px 200.739px;" id="elrzk3hwoxneq" class="animable"></path><path d="M386,201.38c3.24,1.61,11.25,7.74,14.9,15.06.08.17,0,.32-.11.18a93.59,93.59,0,0,0-14.84-15.17S385.9,201.36,386,201.38Z" style="fill: rgb(38, 50, 56); transform-origin: 393.435px 209.026px;" id="elhdfhty3irlr" class="animable"></path><path d="M356.59,186.63l10.56,35.11s-2.11,4-11.56,5.82-37,2.31-43.35-3.51-23.92-36-30.05-58.33,6.73-20.24,13.47-10.57,29.21,37.72,29.88,38,16.43-5.74,22.14-6.9S356.59,186.63,356.59,186.63Z" style="fill: rgb(0, 255, 136); transform-origin: 323.864px 188.503px;" id="el0eq3vfeszzmi" class="animable"></path><path d="M321.63,188.56c-1.58-1.61-3.06-3.29-4.53-5s-2.89-3.43-4.3-5.17-2.78-3.51-4.11-5.33l-2-2.72c-.64-.93-1.3-1.84-1.9-2.79.79.8,1.53,1.64,2.3,2.46l2.22,2.53c1.48,1.69,2.89,3.43,4.3,5.17s2.79,3.52,4.11,5.34S320.4,186.68,321.63,188.56Z" style="fill: rgb(38, 50, 56); transform-origin: 313.21px 178.055px;" id="el9p4ays2emmw" class="animable"></path><path d="M309,172.73a12.24,12.24,0,0,1-1.09-2.13,23.27,23.27,0,0,1-.77-2.27,4.68,4.68,0,0,1,.74,1,9,9,0,0,1,.53,1.08A8.13,8.13,0,0,1,309,172.73Z" style="fill: rgb(38, 50, 56); transform-origin: 308.07px 170.53px;" id="elauqwdi1a6hs" class="animable"></path><path d="M309.47,220.9c-1.36-1.62-2.61-3.34-3.87-5.05s-2.41-3.5-3.57-5.28c-2.31-3.56-4.43-7.24-6.46-11s-3.86-7.57-5.52-11.49a120.25,120.25,0,0,1-4.41-11.94c.88,1.94,1.62,3.92,2.53,5.83s1.71,3.88,2.64,5.77l2.76,5.71c1,1.88,1.91,3.77,2.94,5.61,1.94,3.76,4.07,7.41,6.22,11S307.13,217.37,309.47,220.9Z" style="fill: rgb(38, 50, 56); transform-origin: 297.555px 198.52px;" id="ell5bck6xm3gh" class="animable"></path><path d="M288.35,183.18a11.13,11.13,0,0,1-1.82-1.74,10.6,10.6,0,0,1-1.4-2.09,10.67,10.67,0,0,1,1.81,1.74A10.08,10.08,0,0,1,288.35,183.18Z" style="fill: rgb(38, 50, 56); transform-origin: 286.74px 181.265px;" id="elt0nder98hc" class="animable"></path><g id="elosapvmmrrx"><path d="M351.45,190.5c1.42,3.83,2.64,7.75,3.83,11.67s2.36,7.76,3.51,11.64c.66,2.23,1.32,4.46,1.9,6.7,0,.15-.09.18-.14,0-1.39-3.85-2.59-7.78-3.84-11.67s-2.44-7.74-3.61-11.62c-.67-2.23-1.3-4.45-1.86-6.71C351.18,190.34,351.37,190.29,351.45,190.5Z" style="opacity: 0.1; transform-origin: 355.959px 205.498px;" class="animable"></path></g></g><g id="freepik--Stars--inject-27" class="animable animator-active" style="transform-origin: 249.717px 244.82px;"><polygon points="381.88 337.25 387.39 338.27 388.62 344.08 389.85 338.27 395.36 337.25 389.87 335.91 388.62 330.43 387.36 335.91 381.88 337.25" style="fill: rgb(199, 199, 199); transform-origin: 388.62px 337.255px;" id="eliiqqlf3epgg" class="animable"></polygon><polygon points="114.28 321.65 119.78 322.67 121.02 328.47 122.25 322.67 127.75 321.64 122.27 320.3 121.02 314.82 119.76 320.3 114.28 321.65" style="fill: rgb(199, 199, 199); transform-origin: 121.015px 321.645px;" id="el46dluivk4xz" class="animable"></polygon><polygon points="325.61 243.82 331.12 244.84 332.35 250.65 333.58 244.84 339.09 243.82 333.61 242.48 332.35 237 331.1 242.48 325.61 243.82" style="fill: rgb(199, 199, 199); transform-origin: 332.35px 243.825px;" id="el5irlorabnjo" class="animable"></polygon><polygon points="434.24 303.07 437.32 303.64 438.01 306.88 438.7 303.64 441.77 303.07 438.71 302.32 438.01 299.25 437.31 302.32 434.24 303.07" style="fill: rgb(199, 199, 199); transform-origin: 438.005px 303.065px;" id="eltchla63ckio" class="animable"></polygon><polygon points="200.6 426.57 203.68 427.14 204.36 430.38 205.05 427.14 208.13 426.57 205.06 425.82 204.36 422.75 203.66 425.82 200.6 426.57" style="fill: rgb(199, 199, 199); transform-origin: 204.365px 426.565px;" id="elioi3pfljk0f" class="animable"></polygon><polygon points="426.71 156.97 429.79 157.54 430.48 160.79 431.16 157.54 434.24 156.97 431.18 156.22 430.48 153.16 429.77 156.22 426.71 156.97" style="fill: rgb(199, 199, 199); transform-origin: 430.475px 156.975px;" id="el4s94ohwitob" class="animable"></polygon><polygon points="63.52 226.78 66.6 227.35 67.29 230.6 67.98 227.35 71.06 226.78 67.99 226.03 67.29 222.97 66.59 226.03 63.52 226.78" style="fill: rgb(199, 199, 199); transform-origin: 67.29px 226.785px;" id="eldoh40rc7ags" class="animable"></polygon><polygon points="80.04 391.98 83.12 392.55 83.81 395.79 84.5 392.55 87.57 391.98 84.51 391.23 83.81 388.16 83.11 391.23 80.04 391.98" style="fill: rgb(199, 199, 199); transform-origin: 83.805px 391.975px;" id="els69nhr6c1g" class="animable"></polygon><polygon points="414.83 239.19 417.91 239.75 418.6 243 419.28 239.75 422.36 239.18 419.3 238.44 418.6 235.37 417.89 238.44 414.83 239.19" style="fill: rgb(199, 199, 199); transform-origin: 418.595px 239.185px;" id="el8e6r13rdy6e" class="animable"></polygon><polygon points="172.92 83.46 176 84.03 176.69 87.27 177.38 84.03 180.46 83.45 177.39 82.7 176.69 79.64 175.99 82.7 172.92 83.46" style="fill: rgb(199, 199, 199); transform-origin: 176.69px 83.455px;" id="eljy19o5rtced" class="animable"></polygon><polygon points="293.45 332.29 296.53 332.86 297.22 336.1 297.91 332.86 300.99 332.29 297.92 331.54 297.22 328.47 296.52 331.54 293.45 332.29" style="fill: rgb(199, 199, 199); transform-origin: 297.22px 332.285px;" id="eldd5qpg3hzew" class="animable"></polygon><path d="M193.31,433.59a.89.89,0,0,1,0,1.78A.89.89,0,0,1,193.31,433.59Z" style="fill: rgb(199, 199, 199); transform-origin: 193.31px 434.48px;" id="elp2btfn5w12s" class="animable"></path><path d="M352.52,266.2a.9.9,0,0,1,0,1.79A.9.9,0,0,1,352.52,266.2Z" style="fill: rgb(199, 199, 199); transform-origin: 352.52px 267.095px;" id="elzs7n8c7lilf" class="animable"></path><path d="M144,426.89a.9.9,0,0,1,0,1.79A.9.9,0,0,1,144,426.89Z" style="fill: rgb(199, 199, 199); transform-origin: 144px 427.785px;" id="el6gb2uhw0sud" class="animable"></path><path d="M395,277.89a.9.9,0,0,1,0,1.79A.9.9,0,0,1,395,277.89Z" style="fill: rgb(199, 199, 199); transform-origin: 395px 278.785px;" id="el33j8scr1jix" class="animable"></path><path d="M215.67,417.54a.63.63,0,0,1,0,1.26A.63.63,0,0,1,215.67,417.54Z" style="fill: rgb(199, 199, 199); transform-origin: 215.67px 418.17px;" id="el8vtkw9fgto7" class="animable"></path><path d="M89.59,89.71a.63.63,0,0,1,0,1.26A.63.63,0,0,1,89.59,89.71Z" style="fill: rgb(199, 199, 199); transform-origin: 89.59px 90.34px;" id="el6f5shxdmly4" class="animable"></path><path d="M333.09,292.64a.63.63,0,0,1,0,1.26A.63.63,0,0,1,333.09,292.64Z" style="fill: rgb(199, 199, 199); transform-origin: 333.09px 293.27px;" id="ele4mc5ooyofw" class="animable"></path><path d="M311.69,281.16a1.72,1.72,0,0,1,0,3.43A1.72,1.72,0,0,1,311.69,281.16Z" style="fill: rgb(199, 199, 199); transform-origin: 311.69px 282.875px;" id="elmrz6d5bzkvp" class="animable"></path><polygon points="186.4 147.26 191.91 148.28 193.14 154.08 194.37 148.28 199.88 147.25 194.39 145.91 193.14 140.43 191.88 145.91 186.4 147.26" style="fill: rgb(199, 199, 199); transform-origin: 193.14px 147.255px;" id="el1onmmh7tw88" class="animable"></polygon><polygon points="245.11 58.08 248.19 58.65 248.88 61.9 249.57 58.65 252.65 58.08 249.58 57.33 248.88 54.27 248.18 57.33 245.11 58.08" style="fill: rgb(199, 199, 199); transform-origin: 248.88px 58.085px;" id="el01nsree82gux" class="animable"></polygon><path d="M58.47,141.39a.9.9,0,0,1,0,1.79A.9.9,0,0,1,58.47,141.39Z" style="fill: rgb(199, 199, 199); transform-origin: 58.47px 142.285px;" id="eluoaexneoilo" class="animable"></path><path d="M72.49,378.09a.89.89,0,0,1,0,1.78A.89.89,0,0,1,72.49,378.09Z" style="fill: rgb(199, 199, 199); transform-origin: 72.49px 378.98px;" id="el1b2dyoc5te5j" class="animable"></path><path d="M94,216.21A.89.89,0,0,1,94,218,.89.89,0,0,1,94,216.21Z" style="fill: rgb(199, 199, 199); transform-origin: 94px 217.105px;" id="elz42rrqu0usn" class="animable"></path><path d="M129.34,335.54a.63.63,0,0,1,0,1.26A.63.63,0,0,1,129.34,335.54Z" style="fill: rgb(199, 199, 199); transform-origin: 129.34px 336.17px;" id="el3h7czvby8d" class="animable"></path><path d="M262.52,416.47a.63.63,0,0,1,0,1.26A.63.63,0,0,1,262.52,416.47Z" style="fill: rgb(199, 199, 199); transform-origin: 262.52px 417.1px;" id="elc46sj62hb37" class="animable"></path><path d="M356.29,127.62a.63.63,0,0,1,0,1.26A.63.63,0,0,1,356.29,127.62Z" style="fill: rgb(199, 199, 199); transform-origin: 356.29px 128.25px;" id="elmqmilf0c17" class="animable"></path><path d="M242.23,89a.63.63,0,0,1,0,1.26A.63.63,0,0,1,242.23,89Z" style="fill: rgb(199, 199, 199); transform-origin: 242.23px 89.63px;" id="el2bp3bmdt0lr" class="animable"></path><path d="M204.37,313.11a1.71,1.71,0,0,1,0,3.42A1.71,1.71,0,0,1,204.37,313.11Z" style="fill: rgb(199, 199, 199); transform-origin: 204.37px 314.82px;" id="ely6uh0ja0wqs" class="animable"></path><path d="M429.72,183.84a1.71,1.71,0,0,1,0,3.42A1.71,1.71,0,0,1,429.72,183.84Z" style="fill: rgb(199, 199, 199); transform-origin: 429.72px 185.55px;" id="elmb3lm0uzc0a" class="animable"></path><path d="M79.6,333.83a1.71,1.71,0,0,1,0,3.42A1.71,1.71,0,0,1,79.6,333.83Z" style="fill: rgb(199, 199, 199); transform-origin: 79.6px 335.54px;" id="elbmelg001eiu" class="animable"></path><polygon points="184 174.82 187.08 175.39 187.77 178.64 188.45 175.39 191.53 174.82 188.47 174.07 187.77 171.01 187.06 174.07 184 174.82" style="fill: rgb(199, 199, 199); transform-origin: 187.765px 174.825px;" id="eljfdrk86jmw" class="animable"></polygon><polygon points="288.73 423.25 291.81 423.82 292.5 427.07 293.18 423.82 296.26 423.25 293.2 422.5 292.5 419.44 291.8 422.5 288.73 423.25" style="fill: rgb(199, 199, 199); transform-origin: 292.495px 423.255px;" id="el185z4da42bw" class="animable"></polygon><path d="M302.37,383.27a.89.89,0,0,1,0,1.78A.89.89,0,0,1,302.37,383.27Z" style="fill: rgb(199, 199, 199); transform-origin: 302.37px 384.16px;" id="el1hykdqgv649" class="animable"></path><path d="M337.15,359.53a.89.89,0,0,1,0,1.78A.89.89,0,0,1,337.15,359.53Z" style="fill: rgb(199, 199, 199); transform-origin: 337.15px 360.42px;" id="elrl8nlow7v8" class="animable"></path><polygon points="227.09 400.52 230.17 401.09 230.86 404.33 231.55 401.09 234.63 400.51 231.56 399.77 230.86 396.7 230.16 399.77 227.09 400.52" style="fill: rgb(199, 199, 199); transform-origin: 230.86px 400.515px;" id="elsqjkto8wu5h" class="animable"></polygon><path d="M353.83,113.07a.9.9,0,0,1,0,1.79A.9.9,0,0,1,353.83,113.07Z" style="fill: rgb(199, 199, 199); transform-origin: 353.83px 113.965px;" id="ell7rabwlaqtg" class="animable"></path><path d="M375.3,362.34a.64.64,0,0,1,0,1.27A.64.64,0,0,1,375.3,362.34Z" style="fill: rgb(199, 199, 199); transform-origin: 375.3px 362.975px;" id="el7goy1k2ggn5" class="animable"></path><polygon points="106.65 255 109.73 255.57 110.42 258.82 111.1 255.57 114.18 255 111.12 254.25 110.42 251.19 109.72 254.25 106.65 255" style="fill: rgb(199, 199, 199); transform-origin: 110.415px 255.005px;" id="elug5l4l845wr" class="animable"></polygon><path d="M71.06,304.12a.89.89,0,0,1,0,1.78A.89.89,0,0,1,71.06,304.12Z" style="fill: rgb(199, 199, 199); transform-origin: 71.06px 305.01px;" id="elynfcsso4sm" class="animable"></path><path d="M194.18,238.39a.89.89,0,0,1,0,1.78A.89.89,0,0,1,194.18,238.39Z" style="fill: rgb(199, 199, 199); transform-origin: 194.18px 239.28px;" id="elhugl5ypuemb" class="animable"></path><path d="M89.59,148.22a.63.63,0,0,1,0,1.26A.63.63,0,0,1,89.59,148.22Z" style="fill: rgb(199, 199, 199); transform-origin: 89.59px 148.85px;" id="elnt3m2ocym7b" class="animable"></path><path d="M81.51,142.41a1.72,1.72,0,0,1,0,3.43A1.72,1.72,0,0,1,81.51,142.41Z" style="fill: rgb(199, 199, 199); transform-origin: 81.51px 144.125px;" id="el2jtiyxs34zu" class="animable"></path><path d="M372.9,222a1.71,1.71,0,0,1,0,3.42A1.71,1.71,0,0,1,372.9,222Z" style="fill: rgb(199, 199, 199); transform-origin: 372.9px 223.71px;" id="eli5qruaawkkd" class="animable"></path></g><defs>     <filter id="active" height="200%">         <feMorphology in="SourceAlpha" result="DILATED" operator="dilate" radius="2"></feMorphology>                <feFlood flood-color="#32DFEC" flood-opacity="1" result="PINK"></feFlood>        <feComposite in="PINK" in2="DILATED" operator="in" result="OUTLINE"></feComposite>        <feMerge>            <feMergeNode in="OUTLINE"></feMergeNode>            <feMergeNode in="SourceGraphic"></feMergeNode>        </feMerge>    </filter>    <filter id="hover" height="200%">        <feMorphology in="SourceAlpha" result="DILATED" operator="dilate" radius="2"></feMorphology>                <feFlood flood-color="#ff0000" flood-opacity="0.5" result="PINK"></feFlood>        <feComposite in="PINK" in2="DILATED" operator="in" result="OUTLINE"></feComposite>        <feMerge>            <feMergeNode in="OUTLINE"></feMergeNode>            <feMergeNode in="SourceGraphic"></feMergeNode>        </feMerge>            <feColorMatrix type="matrix" values="0   0   0   0   0                0   1   0   0   0                0   0   0   0   0                0   0   0   1   0 "></feColorMatrix>    </filter></defs></svg>